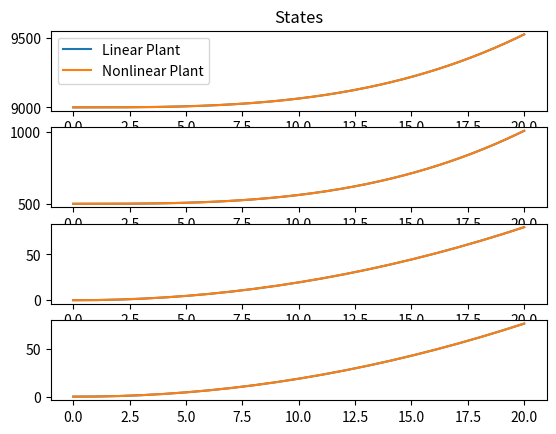

This chart was generated by the following Python code:
import numpy as np
import scipy as sp
import sympy as sy
from scipy import sparse
import matplotlib.pyplot as plt


n = 1.107e-3
h = 500e+03
re = 6378.1e+03
R_T = h + re
mu = (n**2)*(R_T**3)



T = 0.5
Tcont = 0.001
time_final = 20
nsimD = int(time_final/T)
nsimC = int(time_final/Tcont)

xTimeD = np.arange(0, time_final, T)
xTimeC = np.arange(0, time_final, Tcont)

#Using step input
ramp_slope = 0.2
ctrlD = np.empty([2,nsimD])
ctrlD[0,:] = np.arange(0,nsimD*ramp_slope,ramp_slope)
ctrlD[1,:] = np.arange(0,nsimD*ramp_slope,ramp_slope)

ctrlC = np.empty([2,nsimC])
j = 0
for i in range(nsimC):
    if ((j<nsimD) and (xTimeC[i] == xTimeD[j])):
        ctrlC[:,i] = ctrlD[:,j]
        j = j + 1
    else:
        ctrlC[:,i] = ctrlC[:,i-1]




#Initial conditions
x0 = np.array([9000.,500.,0.,0.])

Ap = np.array([
    [0.,      0.,     1., 0.],
    [0.,      0.,     0., 1.],
    [3*n**2,      0.,     0., 2*n],
    [0.,  0.,     -2*n, 0.],
    ])

Bp = np.array([
    [0.,      0.],
    [0.,  0.],
    [1.,  0.],
    [0.,     1.],
    ])


def stateEqn(t, x, u):
    Ap = np.array([
        [0., 0., 1., 0.],
        [0., 0., 0., 1.],
        [3 * n ** 2, 0., 0., 2 * n],
        [0., 0., -2 * n, 0.],
    ])

    Bp = np.array([
        [0., 0.],
        [0., 0.],
        [1., 0.],
        [0., 1.],
    ])

    # u = np.array([[1],[1]])
    dxdt = Ap@x + Bp@u
    return dxdt

def stateEqnN(t, x, u):

    dxdt = [None] * 4

    dxdt[0] = x[2]
    dxdt[1] = x[3]
    dxdt[2] = 2*n*x[3] + (n**2)*x[0] - (mu*(R_T + x[0]))/(((R_T + x[0])**2+x[1]**2)**(3/2)) + mu/(R_T**2) + u[0]
    dxdt[3] = -2*n*x[2] + (n**2)*x[1] - (mu*x[1])/(((R_T + x[0])**2+x[1]**2)**(3/2)) + u[1]

    return dxdt

#Discretize
Ad = sparse.csc_matrix(sp.linalg.expm(Ap*T))
x = sy.symbols('x')
Ax = sy.Matrix(Ap)*x
eAx = Ax.exp()
eAxInt = np.empty([Ap.shape[0],Ap.shape[0]])
for (i,j), func_ij in np.ndenumerate(eAx):
    func = sy.lambdify((x),func_ij)
    eAxInt[i,j] = sp.integrate.quad(func,0.,T)[0]
Bd = sparse.csc_matrix(eAxInt@Bp)

#Discrete time simulation
x_valsD = np.empty([4, nsimD])
x_valsD[:,0] = x0
time = 0
for i in range(nsimD-1):
    x_valsD[:,i+1] = Ad@x_valsD[:,i] + Bd@ctrlD[:,i]



# ctrlC = np.zeros([2,nsimC])

x_valsC_L = np.empty([4, nsimC])
x_valsC_N = np.empty([4, nsimC])
x_valsC_L[:,0] = x0
x_valsC_N[:,0] = x0
time = 0
for i in range(nsimC-1):
    solnL = sp.integrate.solve_ivp(stateEqn, (time, time + Tcont), x_valsC_L[:, i], args=(ctrlC[:, i],))
    solnN = sp.integrate.solve_ivp(stateEqnN, (time, time + Tcont), x_valsC_N[:, i], args=(ctrlC[:, i],))
    x_valsC_L[:,i+1] = solnL.y[:,-1]
    x_valsC_N[:,i+1] = solnN.y[:,-1]

    time = time + Tcont




plt.figure(1)
x1p = plt.subplot2grid((4, 3), (0, 0), rowspan=1, colspan=3)
x2p = plt.subplot2grid((4, 3), (1, 0), rowspan=1, colspan=3)
x3p = plt.subplot2grid((4, 3), (2, 0), rowspan=1, colspan=3)
x4p = plt.subplot2grid((4, 3), (3, 0), rowspan=1, colspan=3)

x1p.plot(xTimeC, x_valsC_L[0,:])
x1p.plot(xTimeC, x_valsC_N[0,:])
x1p.title.set_text('States')
x1p.legend(['Linear Plant', 'Nonlinear Plant'])

x2p.plot(xTimeC, x_valsC_L[1,:])
x2p.plot(xTimeC, x_valsC_N[1,:])

x3p.plot(xTimeC, x_valsC_L[2,:])
x3p.plot(xTimeC, x_valsC_N[2,:])

x4p.plot(xTimeC, x_valsC_L[3,:])
x4p.plot(xTimeC, x_valsC_N[3,:])

plt.show()

# plt.figure(2)
# u1p = plt.subplot2grid((2, 3), (0, 0), rowspan=1, colspan=3)
# u2p = plt.subplot2grid((2, 3), (1, 0), rowspan=1, colspan=3)
#
# u1p.plot(xTimeD, ctrlD[0,:])
# u1p.plot(xTimeC, ctrlC[0,:])
# u1p.title.set_text('Inputs')
# u1p.legend(['Discrete','Continuous'])
# u2p.plot(xTimeD, ctrlD[1,:])
# u2p.plot(xTimeC, ctrlC[1,:])
